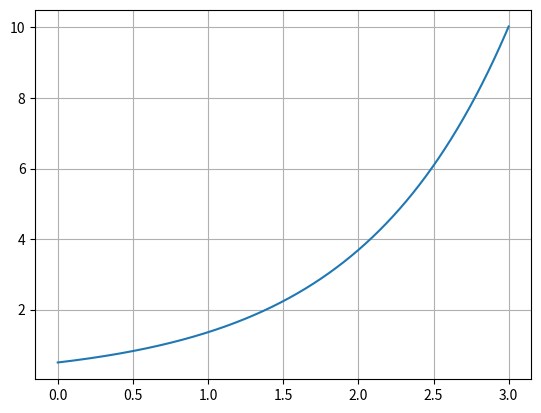

Recreate this plot in Python.
import numpy as np
import matplotlib.pyplot as plt

#initializes the domain described by independent var 'u'
def domainInit(u_i,u_f,du):
    global samples,u
    samples = int(abs(u_f-u_i)/du)+1
    u = np.linspace(u_i,u_f,samples).tolist()

#initializes the system of equation(s) described by _f,f,u
def systemInit(ind_var,dep_var,expr):
    global f,_f
    f = []
    mod_expr = expr.replace(ind_var,"u")
    mod_expr = expr.replace(dep_var,"f")
    _f = mod_expr
    print("df/du = "+_f)

#putting in initial value(s)
def ivp(ic1):
    global f
    f.clear()
    f.append(ic1)

#evaluates the expression of the derivative
def evalSys(u,f):
    return float(eval(_f))

#executes the integration algorithm
def integrator(ind_var,dep_var,u_i,u_f,du,ic1,expr):
    #declarator()
    global u,samples,f
    domainInit(u_i,u_f,du)
    systemInit(ind_var,dep_var,expr)
    ivp(ic1)
    for itr in range(0,samples-1):
        u_ = u[itr]
        f_ = f[itr]
        f.append(f_ + du*evalSys(u_,f_))
    return u,f

#front-end
def interactive():
    u,f = integrator("t","x",0.0,3.0,0.001,0.5,"x")
    plt.grid()
    plt.plot(u,f)
    
#let's roll, baby!
interactive()